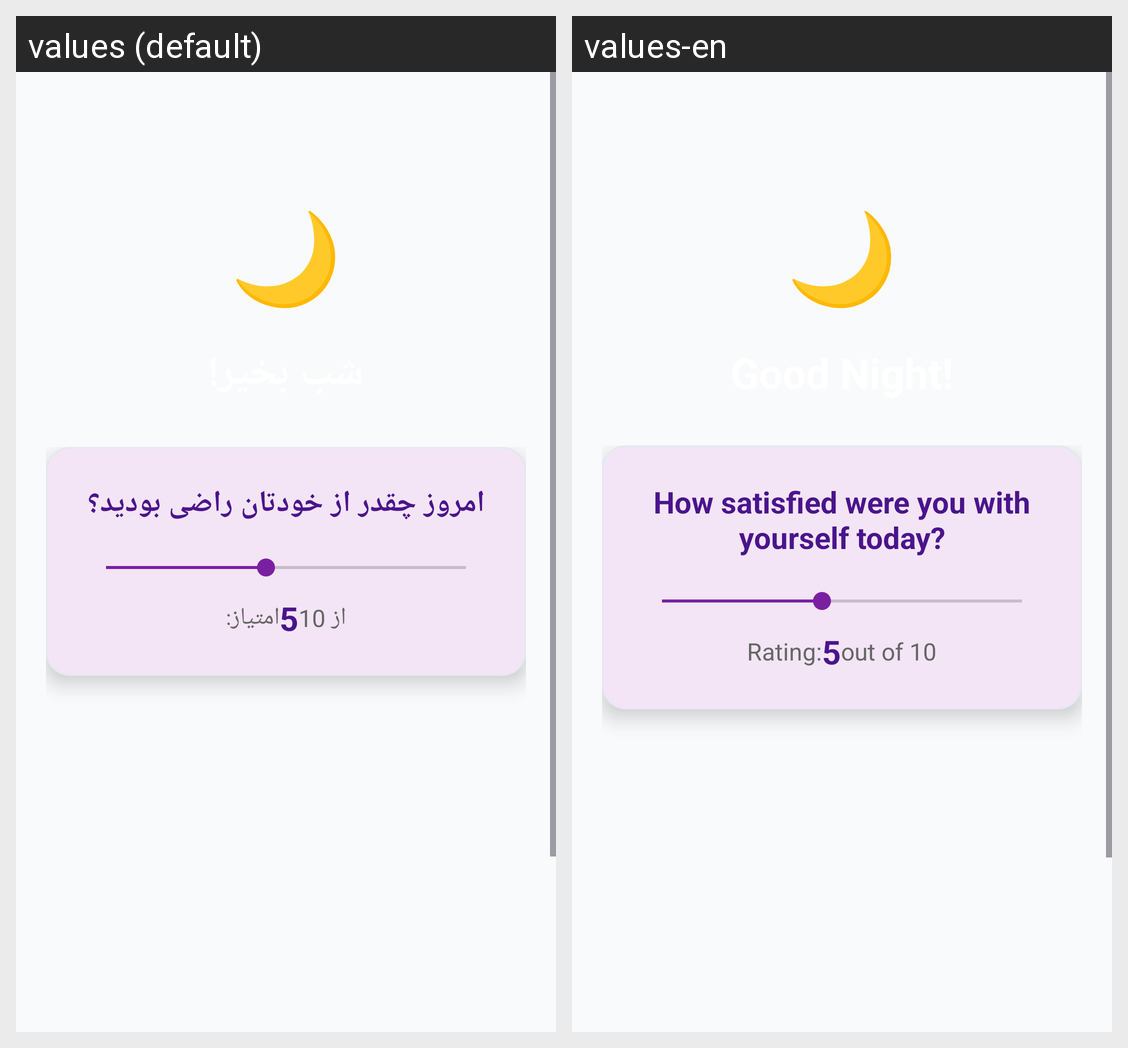

Locale-by-locale string values for the Android screen shown in this grid:
Android screen res/layout/activity_evening.xml rendered under 2 locales, left to right: values (default), values-en. Device: Nexus 5 (rendered at 1080×1920; each locale shown at half size, 540×960, under a caption strip naming it); theme Theme.AlixraPower.
Strings drawn on this screen, with the default value and each locale's value (text and hints the layout hard-codes, and strings that could not be matched under every locale, appear in the picture but are not listed):

satisfaction_daily_question
  values: امروز چقدر از خودتان راضی بودید؟
  values-en: How satisfied were you with yourself today?

rating_display_prefix
  values: امتیاز:
  values-en: Rating:

rating_display_suffix
  values: از 10
  values-en: out of 10
